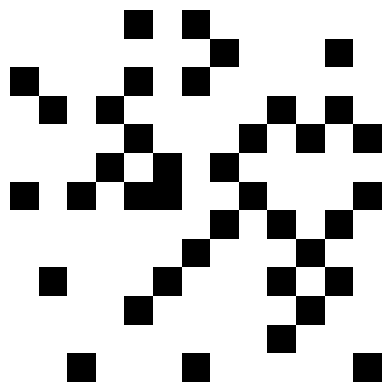

The matplotlib source for this figure:
import numpy as np
import matplotlib.pyplot as plt
import matplotlib.cm as cm


def make_spiral(arr):
    rows, cols = arr.shape
    index = np.arange(rows * cols).reshape(rows, cols)[::-1]
    spiral_index = []
    while index.size:
        spiral_index.append(index[0])
        index = index[1:]
        index = index.T[::-1]
    spiral_index = np.hstack(spiral_index)
    spiral = np.empty_like(arr)
    spiral.flat[spiral_index] = arr.flat[::-1]
    return spiral


edgeSize = 13
primes = np.array(
    [
        n
        for n in range(2, edgeSize**2 + 1)
        if all((n % m) != 0 for m in range(2, int(np.sqrt(n)) + 1))
    ]
)

array = np.zeros(edgeSize**2, dtype="u1")
array[primes - 1] = 1
array = make_spiral(array.reshape((edgeSize, edgeSize)))
plt.matshow(array, cmap=cm.binary)
plt.axis("off")
plt.show()
